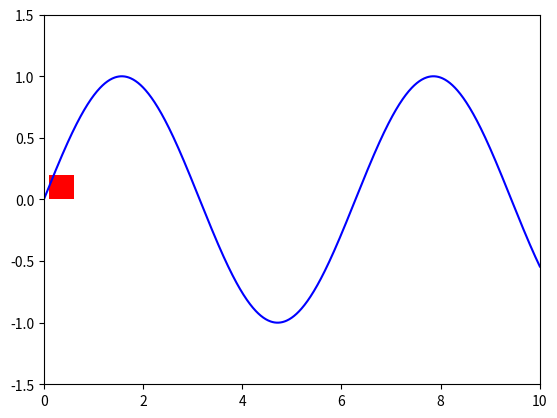

The matplotlib source for this figure:
import numpy as np
import matplotlib.pyplot as plt
import matplotlib.animation as animation

# Define the road path (a sine wave)
x_values = np.linspace(0, 10, 1000)
y_values = np.sin(x_values)

# Constants
car_length = 0.5  # Length of the car
car_speed = 0.05  # Speed of the car
initial_position = [0, np.sin(0)]  # Initial position of the car

# Create a figure and axis
fig, ax = plt.subplots()

# Set axis limits
ax.set_xlim(0, 10)
ax.set_ylim(-1.5, 1.5)

# Plot the road
ax.plot(x_values, y_values, 'b-')

# Create a rectangle representing the car
car_rect = plt.Rectangle(initial_position, car_length, 0.2, fc='r')

# Add the car to the axis
ax.add_patch(car_rect)

# Update function for the animation
def update(frame):
    global initial_position
    x, y = initial_position
    x += car_speed
    y = np.sin(x)
    car_rect.set_xy([x, y - 0.1])  # Update the car position
    initial_position = [x, y]  # Update the initial position
    return car_rect,

# Create the animation
ani = animation.FuncAnimation(fig, update, frames=range(100), interval=50, blit=True)

# Show the animation
plt.show()
